Photos from the image-classification dataset "Defect_Detection_CNN_v_1_0_4" in the GitHub repository liqingxun0926/Defect-Detection. Its 2 classes are: defect, no defect.

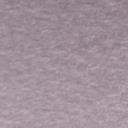
Label: no defect

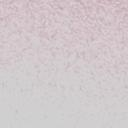
Label: no defect

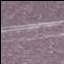
Label: defect

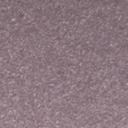
Label: no defect

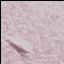
Label: defect

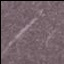
Label: defect
